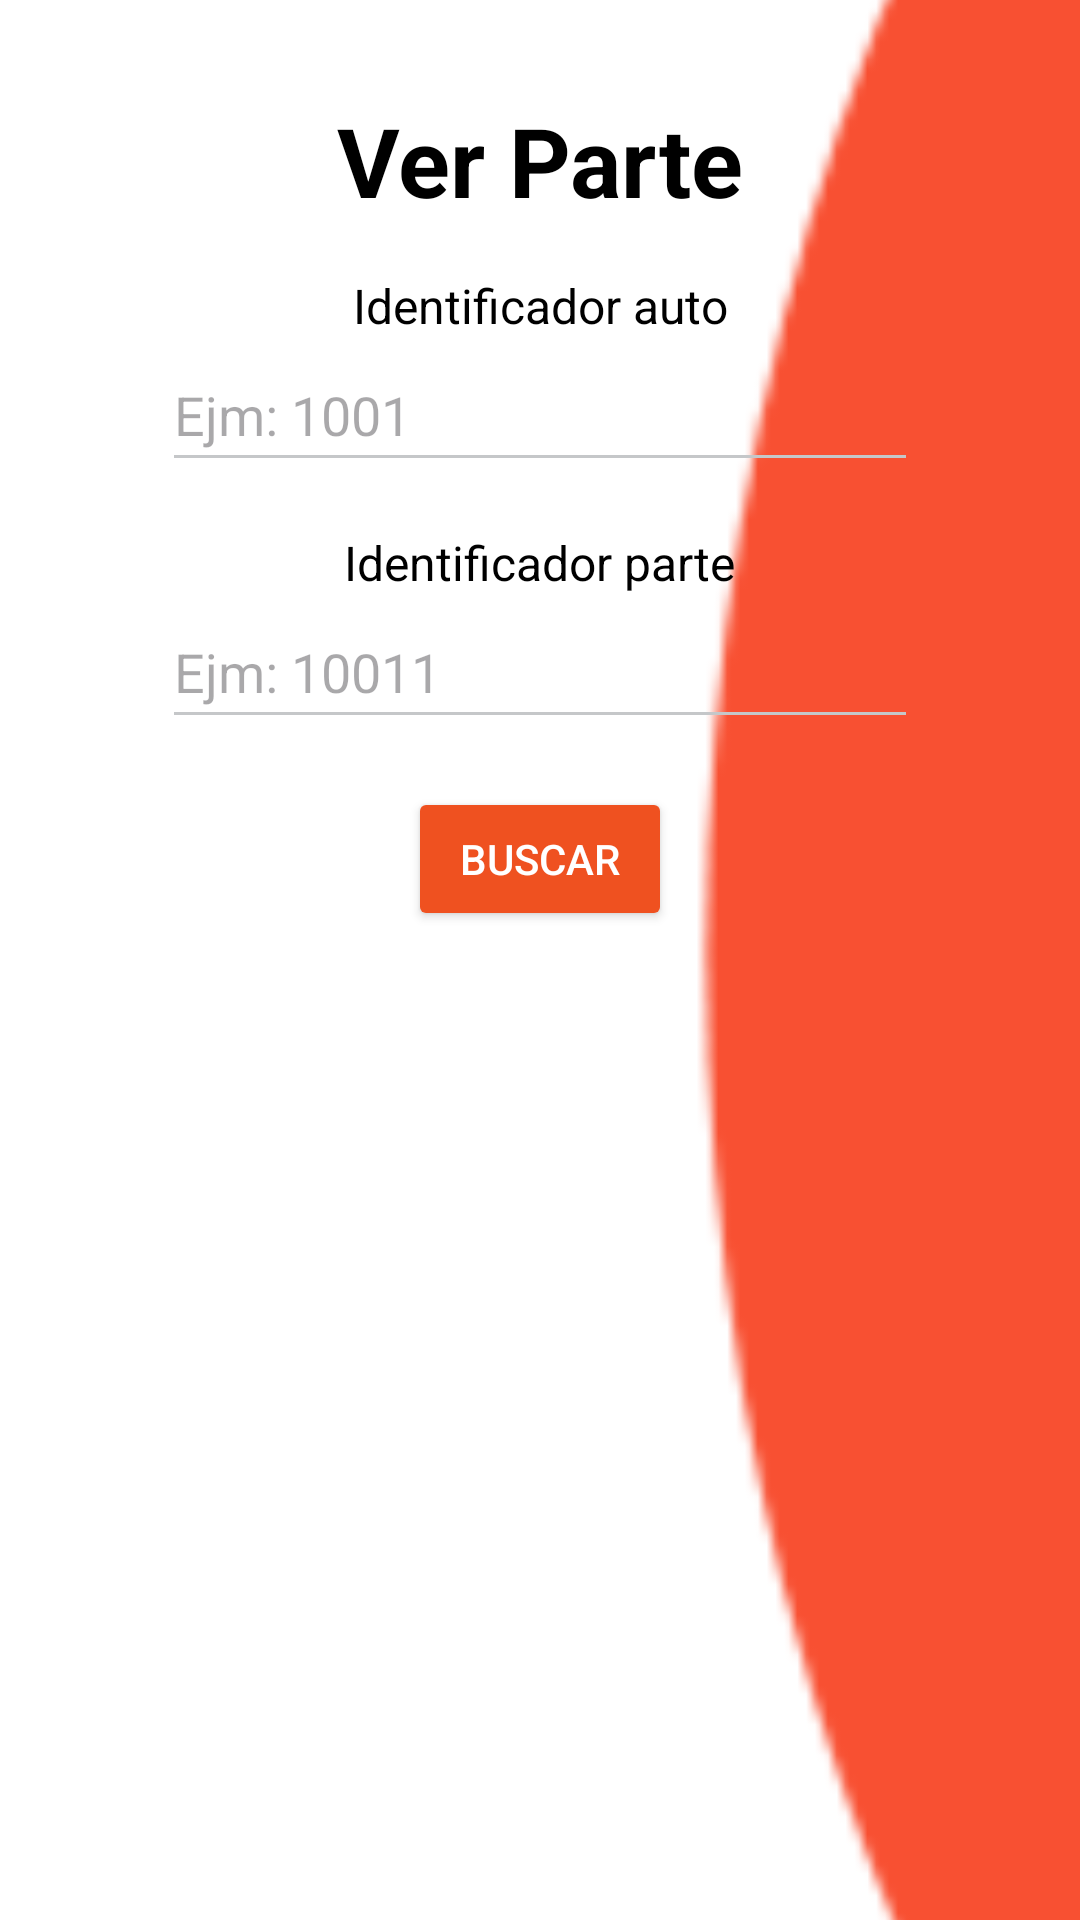

Here is an Android app screen rendered from its layout file. Give the layout XML and the strings, colors and styles it references.
<!-- AndroidManifest.xml: application theme Theme.05_FinalProject -->
<!-- res/layout/activity_hver_parte.xml -->
<?xml version="1.0" encoding="utf-8"?>
<androidx.constraintlayout.widget.ConstraintLayout
    xmlns:android="http://schemas.android.com/apk/res/android"
    xmlns:app="http://schemas.android.com/apk/res-auto"
    xmlns:tools="http://schemas.android.com/tools"
    android:layout_width="match_parent"
    android:layout_height="match_parent"
    android:background="@color/white"
    tools:context=".HVerParte">

    
    <ImageView
        android:id="@+id/curva_roja_ver_parte"
        android:layout_width="130dp"
        android:layout_height="match_parent"
        android:scaleType="centerCrop"
        android:src="@drawable/elipse_fondo"
        app:layout_constraintEnd_toEndOf="parent"
        app:layout_constraintTop_toTopOf="parent"
        app:layout_constraintBottom_toBottomOf="parent" />

    
    <TextView
        android:id="@+id/txt_ver_parte"
        android:layout_width="wrap_content"
        android:layout_height="wrap_content"
        android:layout_marginTop="32dp"
        android:text="Ver Parte"
        android:textColor="@color/black"
        android:textSize="32sp"
        android:textStyle="bold"
        app:layout_constraintTop_toTopOf="parent"
        app:layout_constraintStart_toStartOf="parent"
        app:layout_constraintEnd_toEndOf="parent" />

    
    <TextView
        android:id="@+id/txt_id_auto"
        android:layout_width="wrap_content"
        android:layout_height="wrap_content"
        android:layout_marginTop="16dp"
        android:text="Identificador auto"
        android:textColor="@color/black"
        android:textSize="16sp"
        app:layout_constraintTop_toBottomOf="@id/txt_ver_parte"
        app:layout_constraintStart_toStartOf="parent"
        app:layout_constraintEnd_toEndOf="parent" />

    <EditText
        android:id="@+id/et_id_auto"
        android:layout_width="0dp"
        android:layout_height="48dp"
        android:backgroundTint="@color/material_dynamic_neutral80"
        android:hint="Ejm: 1001"
        android:inputType="number"
        android:textColor="@color/black"
        app:layout_constraintEnd_toEndOf="parent"
        app:layout_constraintStart_toStartOf="parent"
        app:layout_constraintTop_toBottomOf="@id/txt_id_auto"
        app:layout_constraintWidth_percent="0.7" />

    
    <TextView
        android:id="@+id/txt_id_parte"
        android:layout_width="wrap_content"
        android:layout_height="wrap_content"
        android:layout_marginTop="16dp"
        android:text="Identificador parte"
        android:textColor="@color/black"
        android:textSize="16sp"
        app:layout_constraintTop_toBottomOf="@id/et_id_auto"
        app:layout_constraintStart_toStartOf="parent"
        app:layout_constraintEnd_toEndOf="parent" />

    <EditText
        android:id="@+id/et_id_parte"
        android:layout_width="0dp"
        android:layout_height="48dp"
        android:backgroundTint="@color/material_dynamic_neutral80"
        android:hint="Ejm: 10011"
        android:inputType="number"
        android:textColor="@color/black"
        app:layout_constraintEnd_toEndOf="parent"
        app:layout_constraintStart_toStartOf="parent"
        app:layout_constraintTop_toBottomOf="@id/txt_id_parte"
        app:layout_constraintWidth_percent="0.7" />

    
    <Button
        android:id="@+id/btn_buscar"
        android:layout_width="wrap_content"
        android:layout_height="wrap_content"
        android:layout_marginTop="16dp"
        android:backgroundTint="#EF5120"
        android:text="Buscar"
        android:textColor="@color/white"
        app:layout_constraintTop_toBottomOf="@id/et_id_parte"
        app:layout_constraintStart_toStartOf="parent"
        app:layout_constraintEnd_toEndOf="parent" />

    
    <ScrollView
        android:layout_width="match_parent"
        android:layout_height="wrap_content"
        android:layout_marginTop="16dp"
        app:layout_constraintBottom_toBottomOf="parent"
        app:layout_constraintEnd_toEndOf="parent"
        app:layout_constraintHorizontal_bias="0.5"
        app:layout_constraintStart_toStartOf="parent"
        app:layout_constraintTop_toBottomOf="@id/btn_buscar">

        <TableLayout
            android:id="@+id/table_partes"
            android:layout_width="match_parent"
            android:layout_height="wrap_content"
            android:stretchColumns="1">
            
        </TableLayout>
    </ScrollView>

</androidx.constraintlayout.widget.ConstraintLayout>
<!-- resources referenced by this layout -->
<resources>
  <!-- drawable elipse_fondo: png bitmap (drawable, 14008 bytes) -->
  <style name="Theme.05_FinalProject" parent="Base.Theme.05_FinalProject" />
  <style name="Base.Theme.05_FinalProject" parent="Theme.Material3.DayNight.NoActionBar">
          
          
      </style>
  <!-- not gathered from this repository: default colours our renderer supplied (Android Studio template values) -->
  <color name="black">#FF000000</color>
  <color name="white">#FFFFFFFF</color>
</resources>
